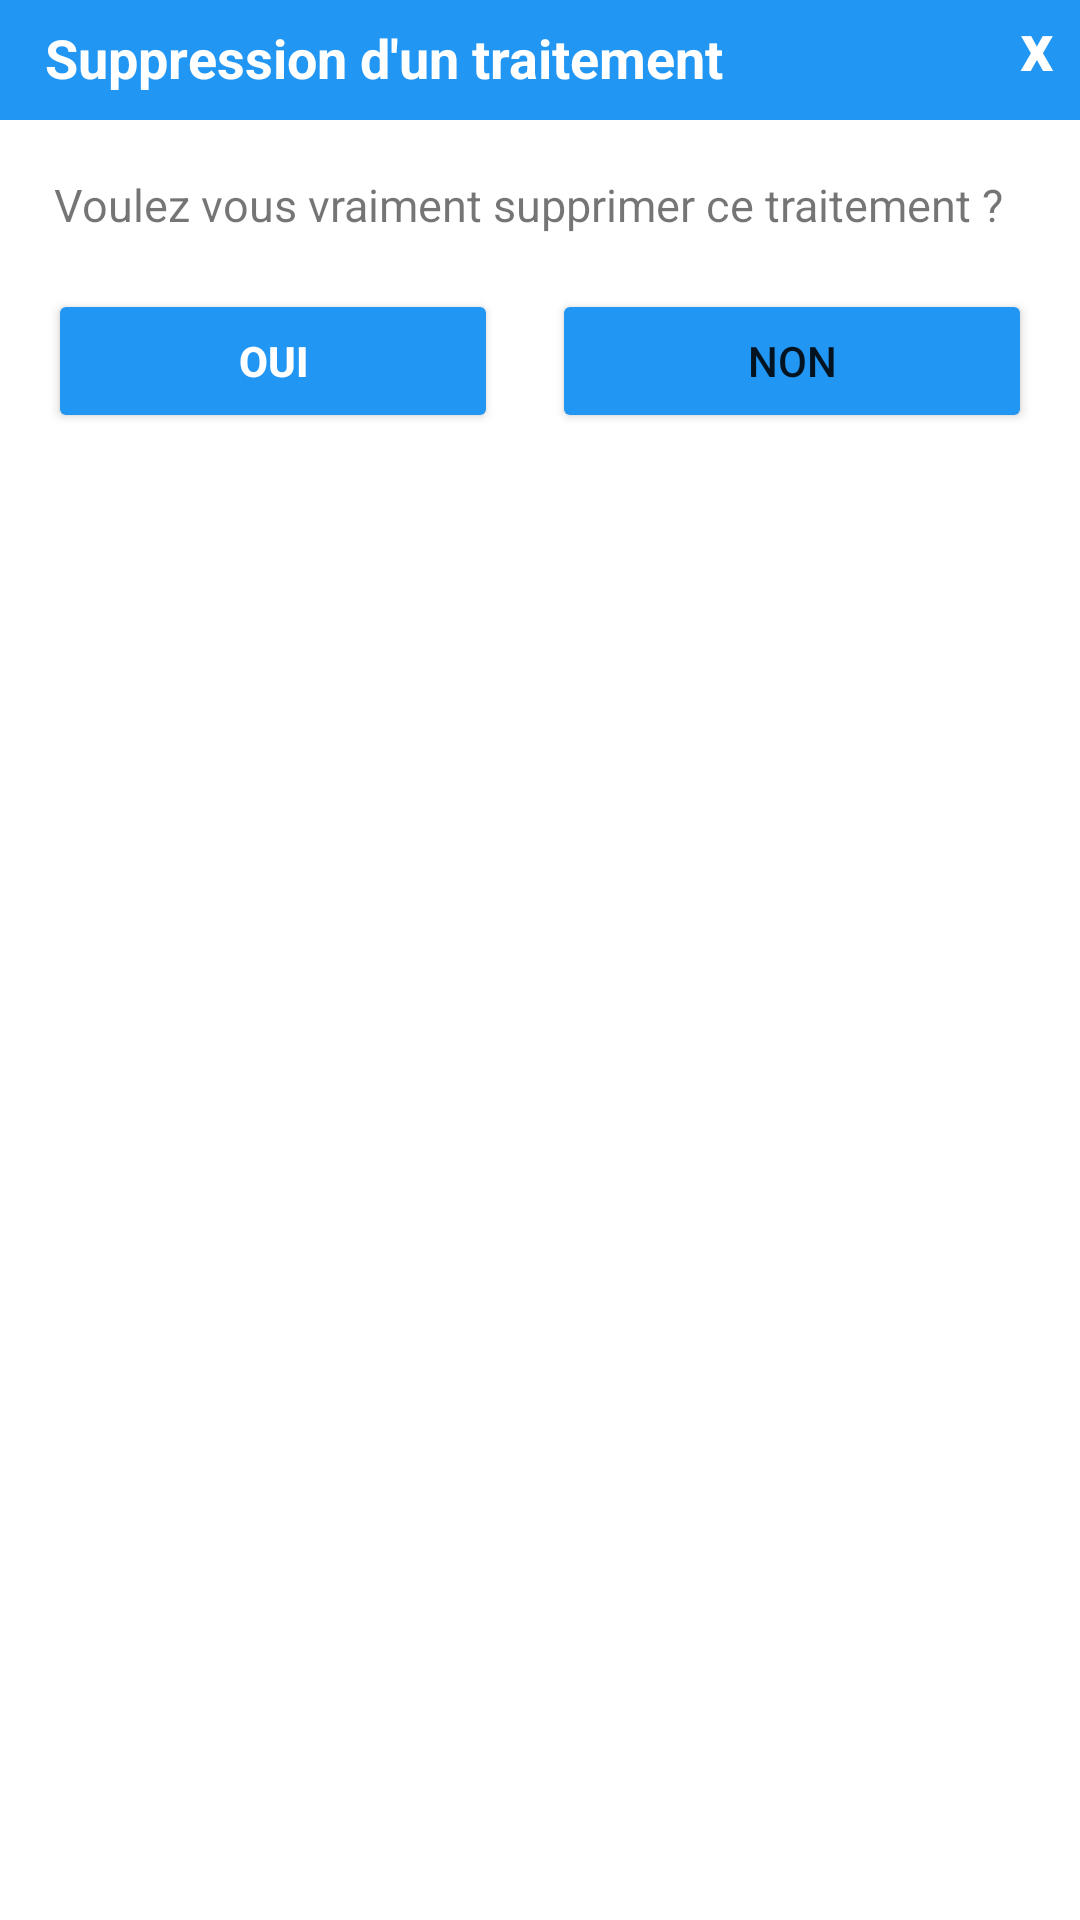

Produce the Android XML layout that renders to this screen, including the resource entries it uses.
<!-- AndroidManifest.xml: application theme Theme.Salama -->
<!-- res/layout/delete_traitement.xml -->
<?xml version="1.0" encoding="utf-8"?>
<LinearLayout xmlns:android="http://schemas.android.com/apk/res/android"
    xmlns:app="http://schemas.android.com/apk/res-auto"
    android:layout_width="350dp"
    android:layout_height="160dp"
    android:layout_centerVertical="true"
    android:layout_gravity="center"
    android:background="@drawable/rounded_backgound"
    android:orientation="vertical">

    <RelativeLayout
        android:layout_width="wrap_content"
        android:layout_height="wrap_content"
        android:background="#2196F3">

        <TextView
            android:id="@+id/title_traitement_mod"
            android:layout_width="match_parent"
            android:layout_height="30dp"
            android:layout_centerVertical="true"
            android:layout_marginTop="10dp"
            android:paddingLeft="15dp"
            android:paddingTop="2dp"
            android:text="Suppression d'un traitement"
            android:textColor="#FFFFFF"
            android:textSize="18sp"
            android:textStyle="bold" />

        <TextView
            android:id="@+id/textClose"
            android:layout_width="30dp"
            android:layout_height="30dp"
            android:layout_alignParentEnd="true"
            android:layout_alignParentRight="false"
            android:gravity="center|center_horizontal|left"
            android:paddingLeft="10dp"
            android:text="x"
            android:textColor="#FFFFFF"
            android:textSize="22sp"
            android:textStyle="bold" />

    </RelativeLayout>

    <LinearLayout
        android:layout_width="match_parent"
        android:layout_height="wrap_content"
        android:layout_margin="18dp"
        android:orientation="vertical">

        <TextView
            android:id="@+id/textView"
            android:layout_width="match_parent"
            android:layout_height="wrap_content"
            android:text="Voulez vous vraiment supprimer ce traitement ?"
            android:textSize="15sp" />
    </LinearLayout>

    <LinearLayout
        android:layout_width="match_parent"
        android:layout_height="wrap_content"
        android:layout_marginStart="16dp"
        android:layout_marginLeft="16dp"
        android:layout_marginEnd="16dp"
        android:layout_marginRight="16dp"
        android:orientation="horizontal">

        <Button
            android:id="@+id/btn_confirm_delete_traitement"
            android:layout_width="150dp"
            android:layout_height="wrap_content"
            android:layout_gravity="center"
            android:layout_marginEnd="18dp"
            android:layout_marginRight="18dp"
            android:text="Oui"
            android:textColor="#FFFFFF"
            android:textStyle="bold"
            app:backgroundTint="#2196F3" />

        <Button
            android:id="@+id/btn_cancel_delete_traitement"
            android:layout_width="wrap_content"
            android:layout_height="wrap_content"
            android:layout_weight="1"
            android:text="Non"
            app:backgroundTint="#2196F3" />
    </LinearLayout>

</LinearLayout>
<!-- resources referenced by this layout -->
<resources>
  <!-- drawable rounded_backgound (drawable) -->
  <?xml version="1.0" encoding="utf-8"?>
  <shape xmlns:android="http://schemas.android.com/apk/res/android"
  android:shape="rectangle">
  <solid android:color="@color/white" />
  <corners android:radius="15dp" />
  </shape>
  <style name="Theme.Salama" parent="Theme.MaterialComponents.DayNight.NoActionBar">
          
          <item name="colorPrimary">@color/purple_500</item>
          <item name="colorPrimaryVariant">@color/purple_700</item>
          <item name="colorOnPrimary">@color/white</item>
          
          <item name="colorSecondary">@color/teal_200</item>
          <item name="colorSecondaryVariant">@color/teal_700</item>
          <item name="colorOnSecondary">@color/black</item>
          
          <item name="android:statusBarColor" tools:targetApi="l">@color/backgroundBottomColor</item>
          
      </style>
  <color name="white">#FFFFFFFF</color>
  <color name="purple_500">#FF6200EE</color>
  <color name="purple_700">#FF3700B3</color>
  <color name="teal_200">#FF03DAC5</color>
  <color name="teal_700">#FF018786</color>
  <color name="black">#FF000000</color>
  <color name="backgroundBottomColor">#2196F3</color>
</resources>
